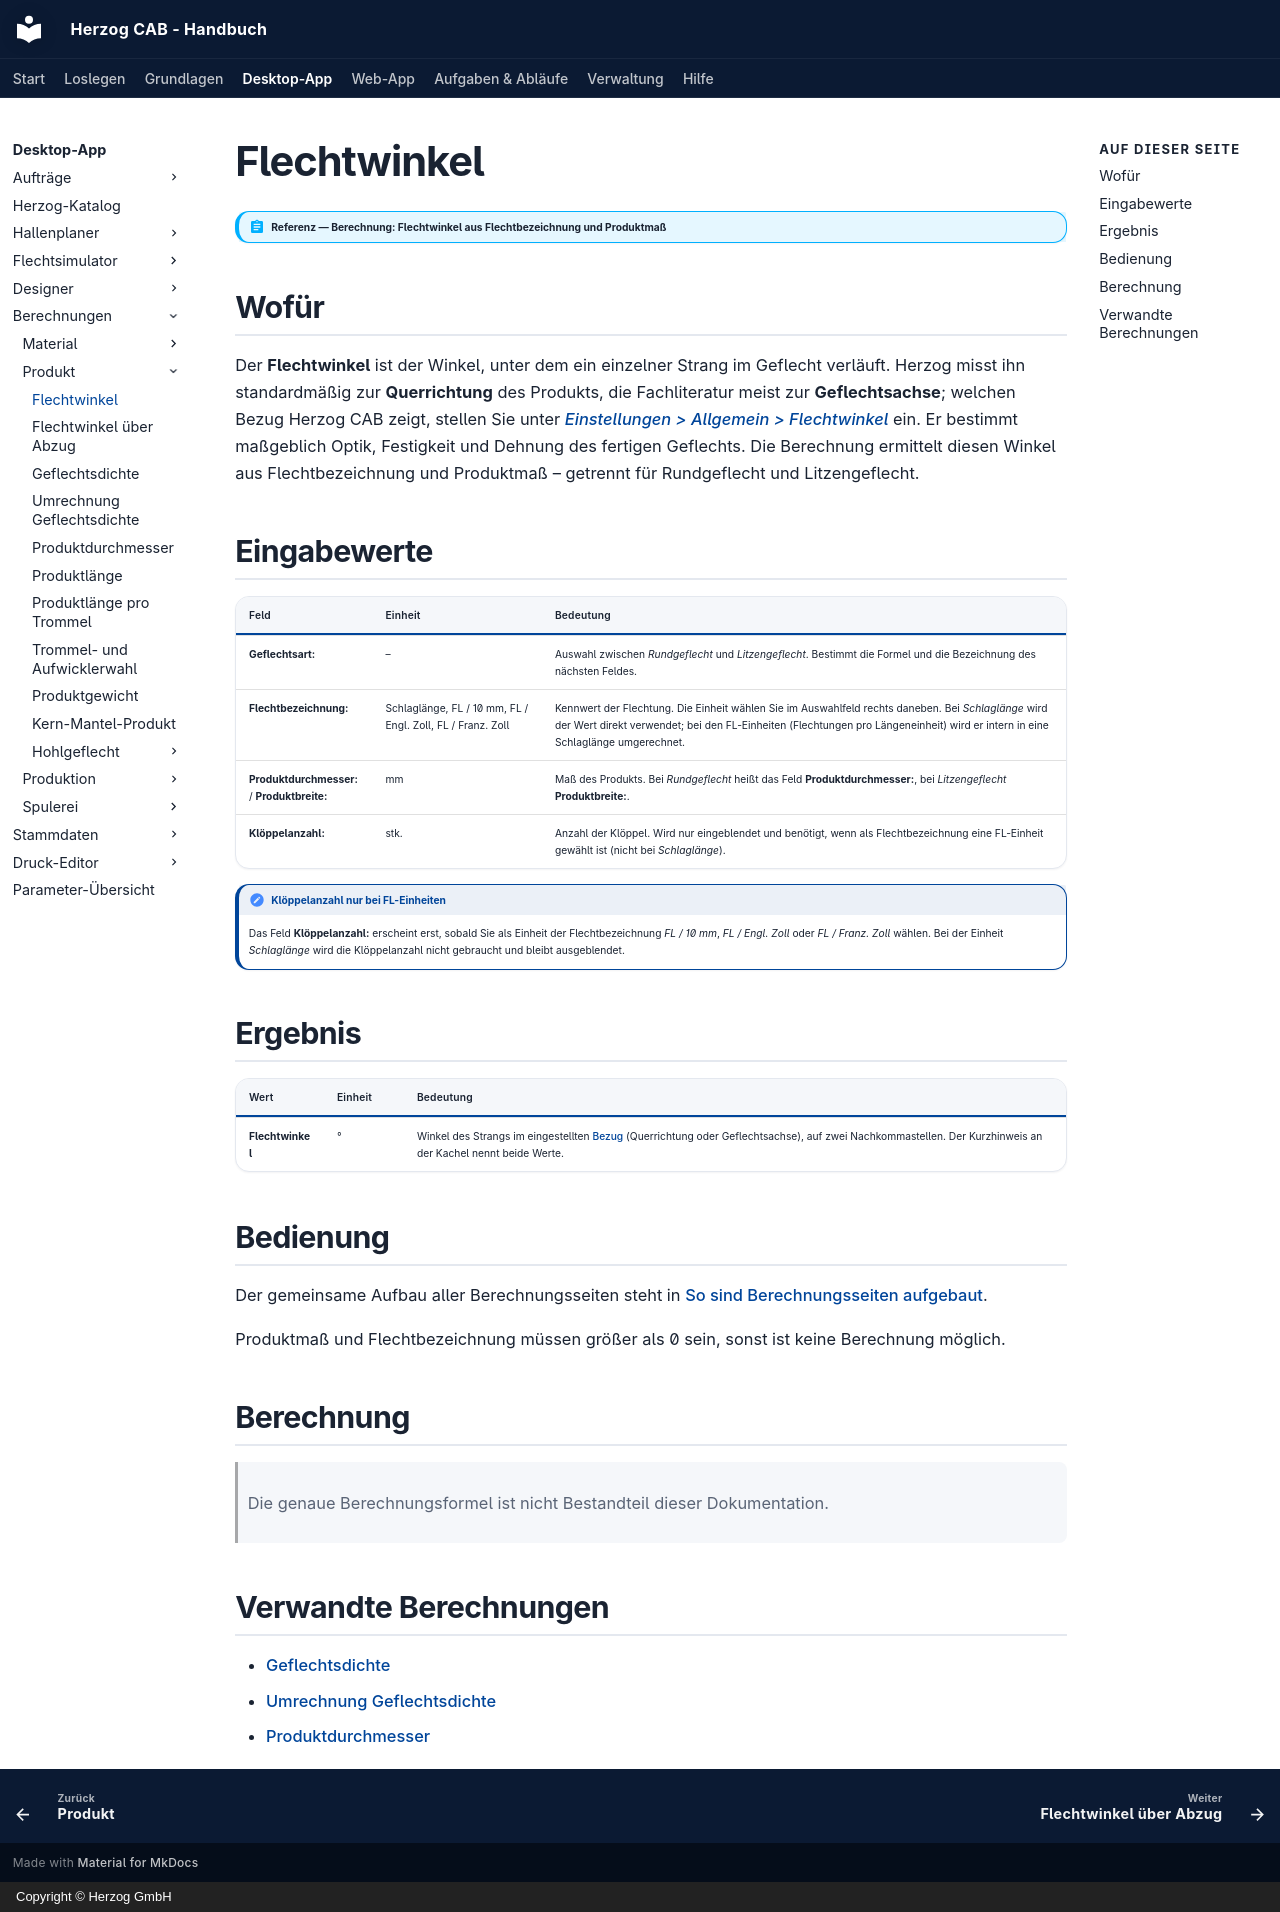

repository: Herzog-GmbH/HerzogCAB-Docs · page: calculations/product/braid-angle/index.html · generator: mkdocs · copyright: Copyright © Herzog GmbH

# Flechtwinkel

!!! abstract "Referenz — Berechnung: Flechtwinkel aus Flechtbezeichnung und Produktmaß"

## Wofür

Der **Flechtwinkel** ist der Winkel, unter dem ein einzelner Strang im
Geflecht verläuft. Herzog misst ihn standardmäßig zur **Querrichtung** des
Produkts, die Fachliteratur meist zur **Geflechtsachse**; welchen Bezug
Herzog CAB zeigt, stellen Sie unter
[*Einstellungen > Allgemein > Flechtwinkel*](../../admin/settings/appearance.md#flechtwinkel) ein. Er bestimmt maßgeblich Optik,
Festigkeit und Dehnung des fertigen Geflechts. Die Berechnung ermittelt
diesen Winkel aus Flechtbezeichnung und Produktmaß – getrennt für
Rundgeflecht und Litzengeflecht.

## Eingabewerte

| Feld | Einheit | Bedeutung |
|---|---|---|
| **Geflechtsart:** | – | Auswahl zwischen *Rundgeflecht* und *Litzengeflecht*. Bestimmt die Formel und die Bezeichnung des nächsten Feldes. |
| **Flechtbezeichnung:** | Schlaglänge, FL / 10 mm, FL / Engl. Zoll, FL / Franz. Zoll | Kennwert der Flechtung. Die Einheit wählen Sie im Auswahlfeld rechts daneben. Bei *Schlaglänge* wird der Wert direkt verwendet; bei den FL-Einheiten (Flechtungen pro Längeneinheit) wird er intern in eine Schlaglänge umgerechnet. |
| **Produktdurchmesser:** / **Produktbreite:** | mm | Maß des Produkts. Bei *Rundgeflecht* heißt das Feld **Produktdurchmesser:**, bei *Litzengeflecht* **Produktbreite:**. |
| **Klöppelanzahl:** | stk. | Anzahl der Klöppel. Wird nur eingeblendet und benötigt, wenn als Flechtbezeichnung eine FL-Einheit gewählt ist (nicht bei *Schlaglänge*). |

!!! note "Klöppelanzahl nur bei FL-Einheiten"
    Das Feld **Klöppelanzahl:** erscheint erst, sobald Sie als Einheit der Flechtbezeichnung *FL / 10 mm*, *FL / Engl. Zoll* oder *FL / Franz. Zoll* wählen. Bei der Einheit *Schlaglänge* wird die Klöppelanzahl nicht gebraucht und bleibt ausgeblendet.

## Ergebnis

| Wert | Einheit | Bedeutung |
|---|---|---|
| **Flechtwinkel** | ° | Winkel des Strangs im eingestellten [Bezug](../../admin/settings/appearance.md#flechtwinkel) (Querrichtung oder Geflechtsachse), auf zwei Nachkommastellen. Der Kurzhinweis an der Kachel nennt beide Werte. |

## Bedienung

Der gemeinsame Aufbau aller Berechnungsseiten steht in
[So sind Berechnungsseiten aufgebaut](../../basics/calc-page-anatomy.md).

Produktmaß und Flechtbezeichnung müssen größer als 0 sein, sonst ist keine
Berechnung möglich.

## Berechnung

> Die genaue Berechnungsformel ist nicht Bestandteil dieser Dokumentation.

## Verwandte Berechnungen

- [Geflechtsdichte](lay-length.md)
- [Umrechnung Geflechtsdichte](picks-density.md)
- [Produktdurchmesser](product-diameter.md)
